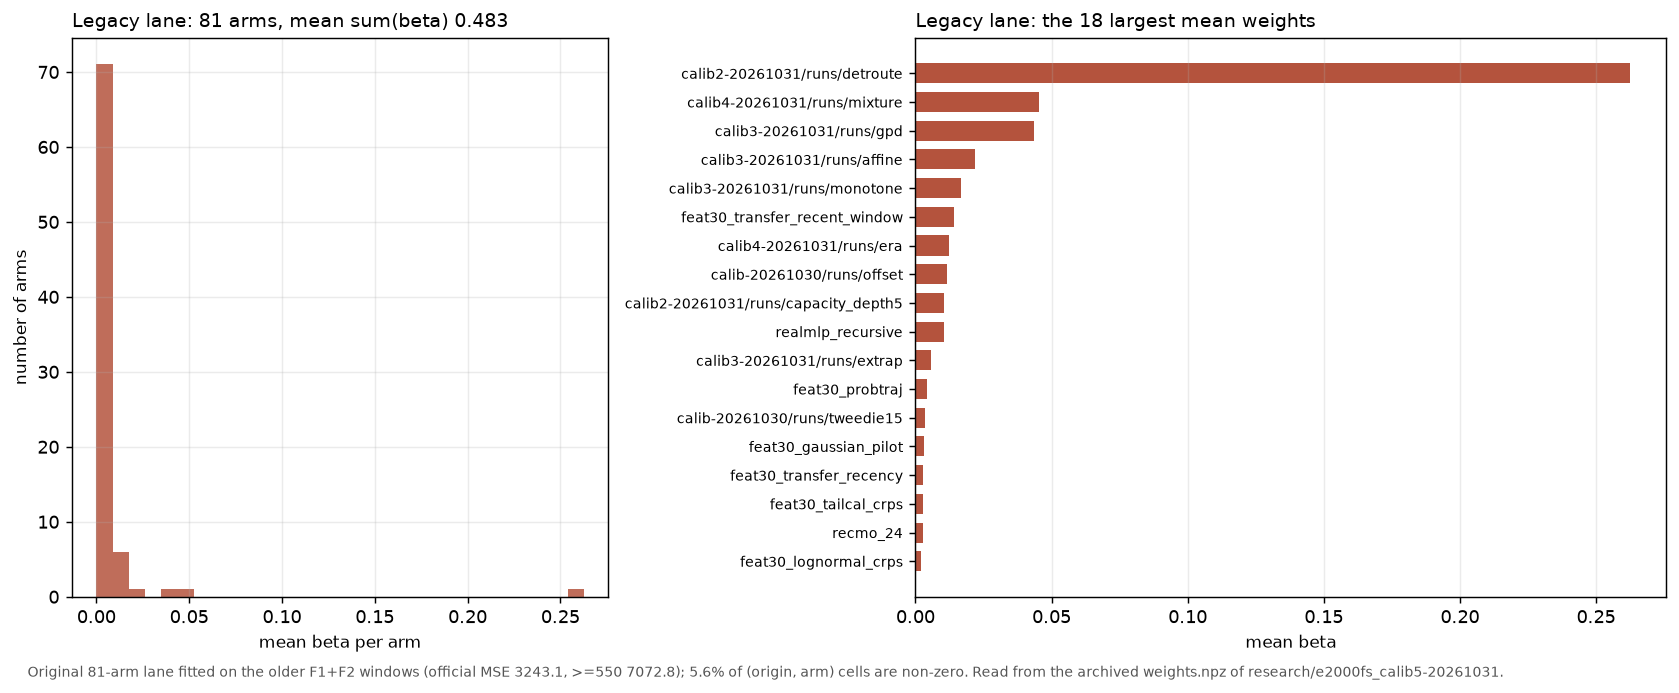

Source data for this figure (header and first rows):
arm, mean_beta, share_origins_nonzero
calib2-20261031/runs/detroute, 0.2626, 0.507
calib4-20261031/runs/mixture, 0.0454, 0.1014
calib3-20261031/runs/gpd, 0.04358, 0.3042
calib3-20261031/runs/affine, 0.02177, 0.169
calib3-20261031/runs/monotone, 0.0167, 0.3718
feat30_transfer_recent_window, 0.01412, 0.3718
calib4-20261031/runs/era, 0.01221, 0.1014
calib-20261030/runs/offset, 0.01164, 0.169
calib2-20261031/runs/capacity_depth5, 0.01045, 0.3042
realmlp_recursive, 0.01044, 0.2366
calib3-20261031/runs/extrap, 0.005873, 0.2028
feat30_probtraj, 0.00422, 0.2704
calib-20261030/runs/tweedie15, 0.003629, 0.06761
feat30_gaussian_pilot, 0.003203, 0.1014
feat30_transfer_recency, 0.002898, 0.06761
feat30_tailcal_crps, 0.00287, 0.1352
recmo_24, 0.002715, 0.1014
feat30_lognormal_crps, 0.001919, 0.06761
budget_primaldual, 0.001222, 0.0338
point4_leaf_refit, 0.001077, 0.1352
tabiclv2_dirrec, 0.0007682, 0.06761
kumo_dirrec, 0.0006678, 0.1352
feat30_mc_calibration, 0.0006619, 0.06761
dirmo_24_feat30_lgbm, 0.0006526, 0.0338
realmlp_dirrec, 0.0006181, 0.1014
calib3-20261031/runs/era, 0.0004211, 0.0338
feat30_wavelet, 0.000262, 0.0338
feat30_extreme_histprior, 0.0001453, 0.06761
feat30_agnostic_v2_context, 9.375934469327977e-05, 0.0338
calib3-20261031/runs/restack, 7.974019073524493e-05, 0.0338
dirmo_24_feat30_pointweight4_last24, 1.1242556571722556e-05, 0.0338
kumo_recursive, 1.1035393794855337e-05, 0.0338
budget_complexity, 0.0, 0.0
calib2-20261031/runs/mixture, 0.0, 0.0
calib3-20261031/runs/bag3, 0.0, 0.0
budget_covshift, 0.0, 0.0
calib-20261030/runs/pool, 0.0, 0.0
calib-20261030/runs/control_144h, 0.0, 0.0
budget_spectral, 0.0, 0.0
dirmo_6, 0.0, 0.0
dirrec, 0.0, 0.0
dirrecmo_6, 0.0, 0.0
dirrecmo_24, 0.0, 0.0
dirrecmo_12, 0.0, 0.0
dirmo_24_feat30_pointweight4, 0.0, 0.0
dirmo_24_feat30_lgbm_HPO, 0.0, 0.0
dirmo_12, 0.0, 0.0
dirmo_24_feat30, 0.0, 0.0
dirmo_24, 0.0, 0.0
feat30_smooth_error_tail, 0.0, 0.0
feat30_shape, 0.0, 0.0
feat30_pointweight4_tcn_lb120_regskip, 0.0, 0.0
feat30_pointweight4_tcn_lb120, 0.0, 0.0
feat30_lognormal_nll, 0.0, 0.0
feat30_pointweight4, 0.0, 0.0
feat30_hyper_gain, 0.0, 0.0
feat30_lgbm_extreme4, 0.0, 0.0
feat30_agnostic_v2_event, 0.0, 0.0
feat30_extreme, 0.0, 0.0
dirmo_24_feat30_pointweight4_last48, 0.0, 0.0
... 21 more rows
